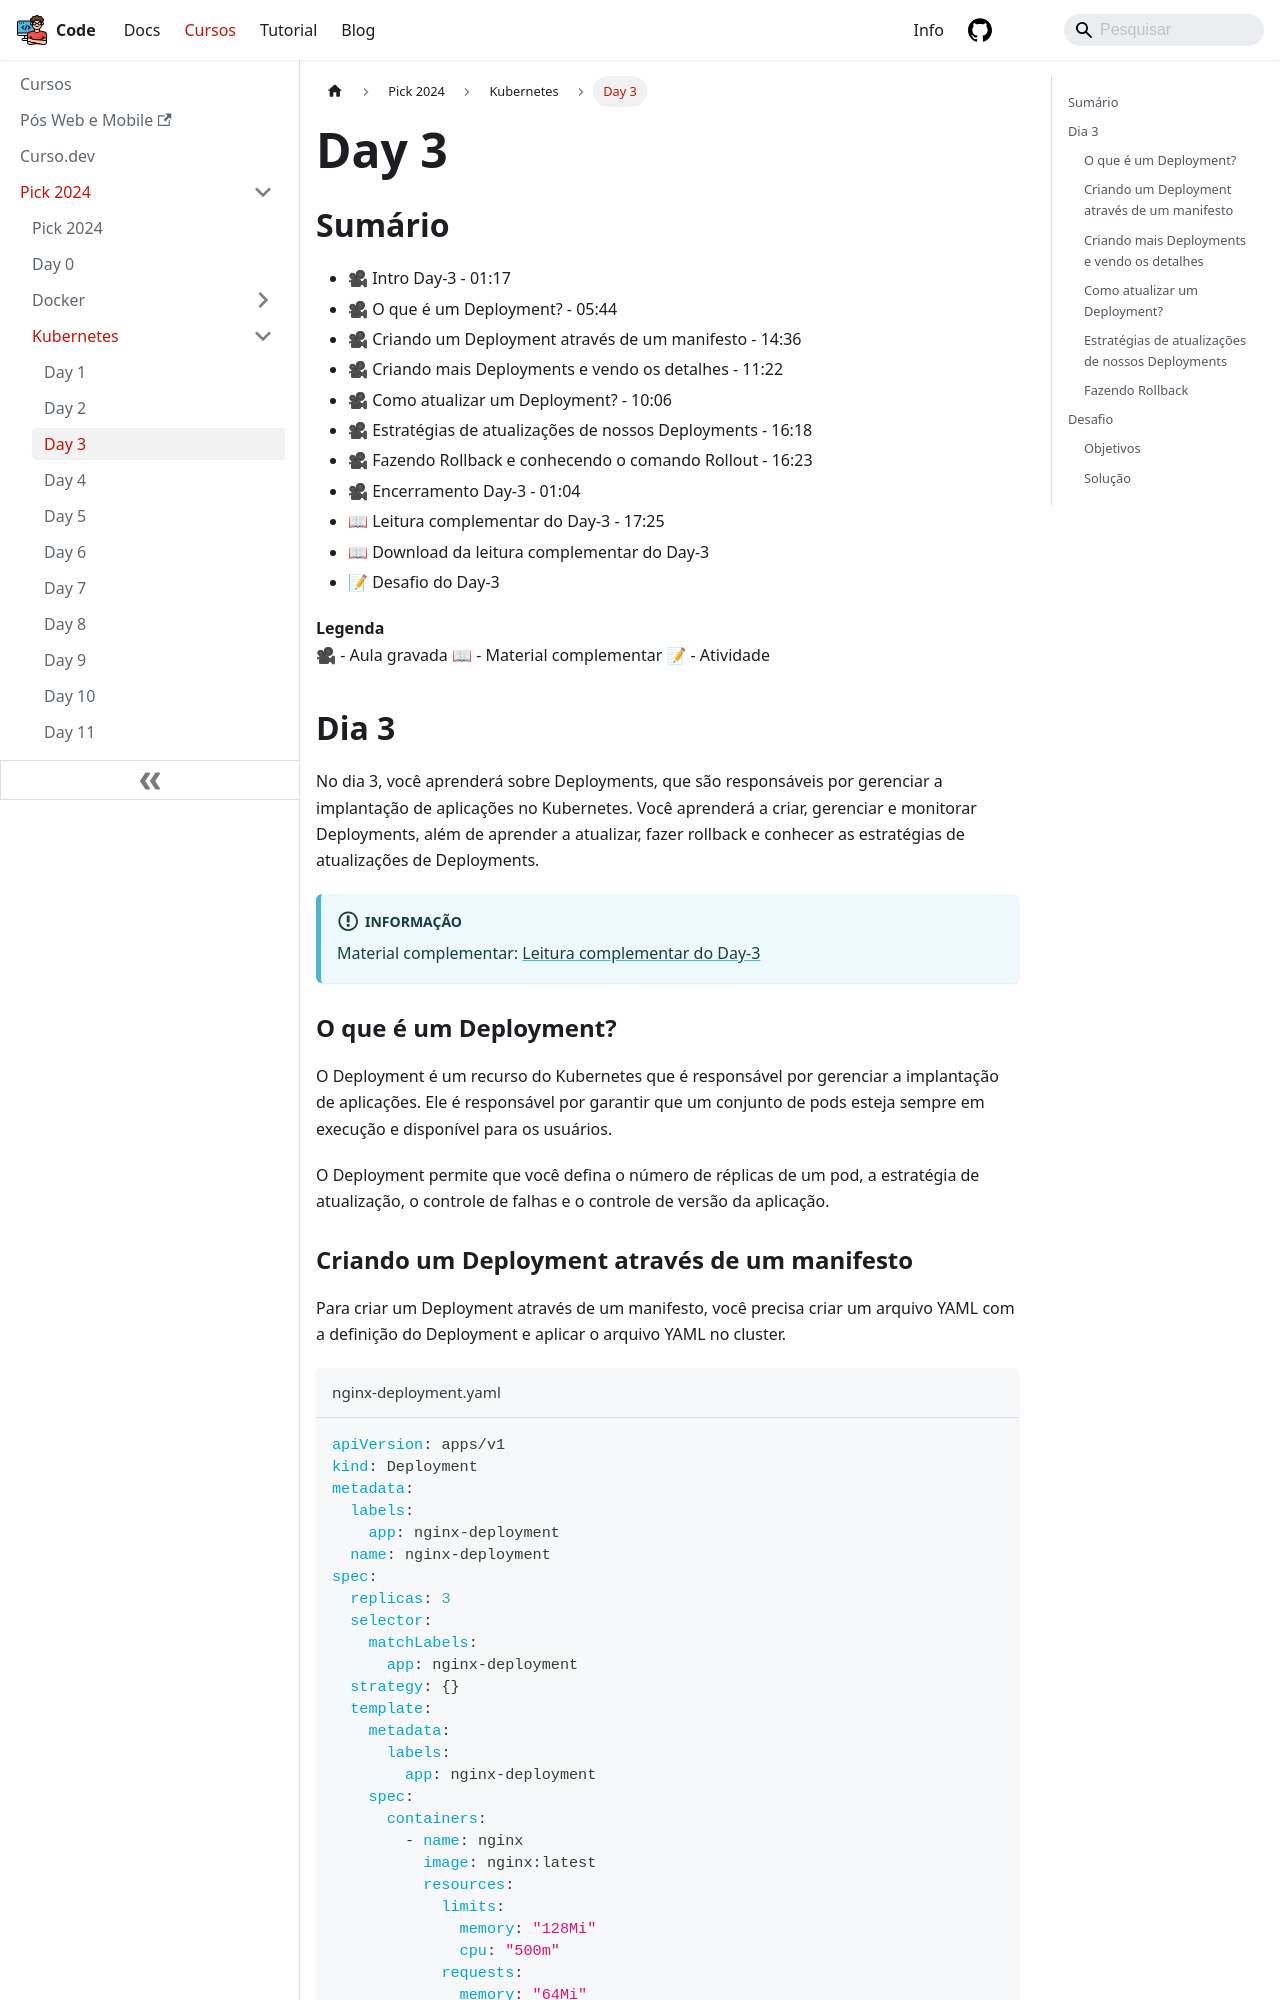

repository: lucasbaccan/code · page: cursos/pick-2024/kubernetes/day3/index.html · generator: docusaurus

---
id: index
title: Day 3
hide_title: false
hide_table_of_contents: false
sidebar_label: Day 3
---

import Center from "@site/src/components/Center";

## Sumário

- 🎥 Intro Day-3 - 01:17
- 🎥 O que é um Deployment? - 05:44
- 🎥 Criando um Deployment através de um manifesto - 14:36
- 🎥 Criando mais Deployments e vendo os detalhes - 11:22
- 🎥 Como atualizar um Deployment? - 10:06
- 🎥 Estratégias de atualizações de nossos Deployments - 16:18
- 🎥 Fazendo Rollback e conhecendo o comando Rollout - 16:23
- 🎥 Encerramento Day-3 - 01:04
- 📖 Leitura complementar do Day-3 - 17:25
- 📖 Download da leitura complementar do Day-3
- 📝 Desafio do Day-3

**Legenda**  
🎥 - Aula gravada
📖 - Material complementar
📝 - Atividade

## Dia 3

No dia 3, você aprenderá sobre Deployments, que são responsáveis por gerenciar a implantação de aplicações no Kubernetes. Você aprenderá a criar, gerenciar e monitorar Deployments, além de aprender a atualizar, fazer rollback e conhecer as estratégias de atualizações de Deployments.

:::info
Material complementar: [Leitura complementar do Day-3](https://livro.descomplicandokubernetes.com.br/pt/day-3/)
:::

### O que é um Deployment?

O Deployment é um recurso do Kubernetes que é responsável por gerenciar a implantação de aplicações. Ele é responsável por garantir que um conjunto de pods esteja sempre em execução e disponível para os usuários.

O Deployment permite que você defina o número de réplicas de um pod, a estratégia de atualização, o controle de falhas e o controle de versão da aplicação.
